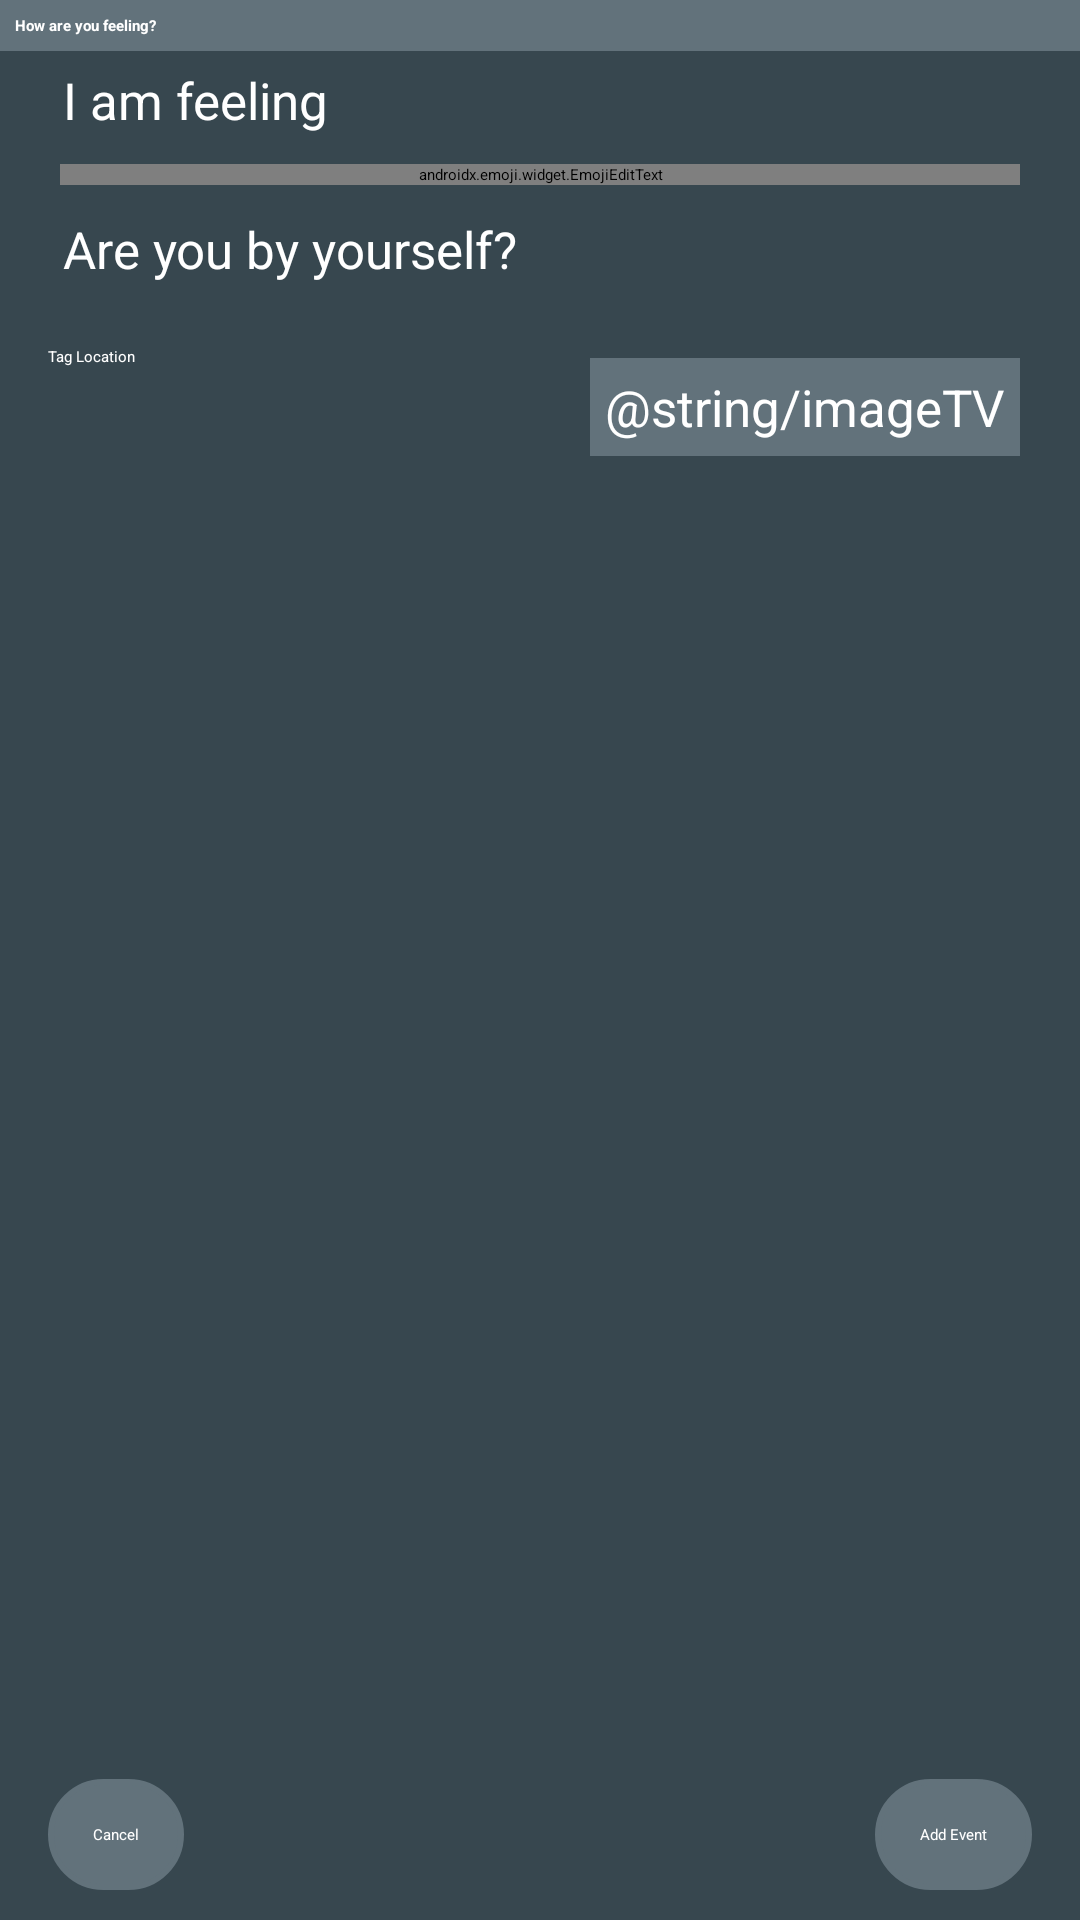

This screen was rendered from an Android layout file. Write that file and the resources it references.
<!-- AndroidManifest.xml: application theme AppBaseTheme -->
<!-- res/layout/add_mood_event.xml -->
<?xml version="1.0" encoding="utf-8"?>
<RelativeLayout xmlns:android="http://schemas.android.com/apk/res/android"
    android:layout_width="match_parent"
    android:layout_height="400dp"
    android:layout_gravity="center_vertical"
    android:background="@color/appBackground">

    <TextView
        android:id="@+id/moodEventIntro"
        android:layout_width="match_parent"
        android:layout_height="wrap_content"
        android:background="@color/appBackgroundAccent"
        android:padding="5dp"
        android:text="@string/moodEventIntro"
        android:textStyle="bold"
        android:textAppearance="@style/TextAppearance.AppCompat.Large"
        android:textColor="@color/white"/>

    <TextView
        android:layout_width="wrap_content"
        android:layout_height="wrap_content"
        android:id="@+id/feelingTV"
        android:text="@string/feelingTV"
        android:textSize="17sp"
        android:layout_below="@id/moodEventIntro"
        android:padding="5dp"
        android:layout_marginLeft="16dp"
        android:textColor="@color/white"/>

    <Spinner
        android:layout_width="wrap_content"
        android:layout_height="wrap_content"
        android:id="@+id/feelingSpinner"
        android:layout_below="@id/moodEventIntro"
        android:layout_toRightOf="@id/feelingTV"
        android:layout_margin="5dp" />

    <androidx.emoji.widget.EmojiEditText
        android:layout_width="match_parent"
        android:layout_height="wrap_content"
        android:id="@+id/reasonET"
        android:textColor="@color/white"
        android:hint="@string/reasonET"
        android:textColorHint="@color/white"
        android:layout_below="@id/feelingTV"
        android:layout_alignParentRight="true"
        android:layout_marginTop="5dp"
        android:layout_marginBottom="5dp"
        android:layout_marginLeft="20dp"
        android:layout_marginRight="20dp"
        android:maxLength="20"/>

    <TextView
        android:layout_width="wrap_content"
        android:layout_height="wrap_content"
        android:id="@+id/socialStateTV"
        android:text="@string/socialStateTV"
        android:textSize="17sp"
        android:layout_below="@id/reasonET"
        android:padding="5dp"
        android:layout_marginLeft="16dp"
        android:textColor="@color/white"/>

    <Spinner
        android:layout_width="wrap_content"
        android:layout_height="wrap_content"
        android:id="@+id/socialStateSpinner"
        android:layout_below="@id/reasonET"
        android:layout_toRightOf="@id/socialStateTV"
        android:layout_margin="5dp"/>

    <Button
        android:layout_width="wrap_content"
        android:layout_height="wrap_content"
        android:id="@+id/clearMoodEvent"
        android:text="@string/cancel"
        android:background="@drawable/roundbutton"
        android:layout_alignParentBottom="true"
        android:layout_alignParentLeft="true"
        android:layout_marginLeft="16dp"
        android:layout_marginBottom="10dp"
        android:backgroundTint="@color/appBackgroundAccent"
        android:textColor="@color/white"/>

    <Button
        android:layout_width="wrap_content"
        android:layout_height="wrap_content"
        android:id="@+id/addMoodEvent"
        android:text="@string/addEntryBtn"
        android:background="@drawable/roundbutton"
        android:layout_alignParentBottom="true"
        android:layout_alignParentRight="true"
        android:layout_marginRight="16dp"
        android:layout_marginBottom="10dp"
        android:backgroundTint="@color/appBackgroundAccent"
        android:textColor="@color/white"/>

    <CheckBox
        android:id="@+id/enableMap"
        android:layout_width="wrap_content"
        android:layout_height="wrap_content"
        android:layout_below="@id/socialStateTV"
        android:layout_margin="16dp"
        android:layout_marginLeft="12dp"
        android:text="Tag Location"
        android:textColor="@color/white" />

    <TextView
        android:id="@+id/imageTV"
        android:layout_width="wrap_content"
        android:layout_height="wrap_content"
        android:layout_below="@id/socialStateTV"
        android:layout_alignParentRight="true"
        android:layout_marginRight="20dp"
        android:layout_marginTop="20dp"
        android:background="@color/appBackgroundAccent"
        android:padding="5dp"
        android:text="@string/imageTV"
        android:textColor="@color/white"
        android:textSize="17sp" />

</RelativeLayout>
<!-- resources referenced by this layout -->
<resources>
  <color name="appBackground">#37474f</color>
  <color name="appBackgroundAccent">#62727b</color>
  <color name="white">#ffffff</color>
  <!-- drawable roundbutton (drawable) -->
  <?xml version="1.0" encoding="utf-8"?>
  <shape xmlns:android="http://schemas.android.com/apk/res/android">
  
      <stroke android:width="2dp" android:color="@color/white"/>
      <corners android:radius="20dp" />
      <padding android:top="15dp" android:bottom="15dp" android:left="15dp" android:right="15dp" />
  
  </shape>
  <string name="addEntryBtn">Add Event</string>
  <string name="cancel">Cancel</string>
  <string name="feelingTV">I am feeling</string>
  <string name="moodEventIntro">How are you feeling?</string>
  <string name="reasonET">thoughts?</string>
  <string name="socialStateTV">Are you by yourself?</string>
  
      private String[] feelingArray = {"", "happy", "excited", "hopeful", "satisfied", "sad", "angry",
      "frustrated", "confused", "hopeless", "lonely"};
      private String[] socialStateArray = {"", "alone", "with one person", "with two or more people",
      "with a crowd"};
</resources>
